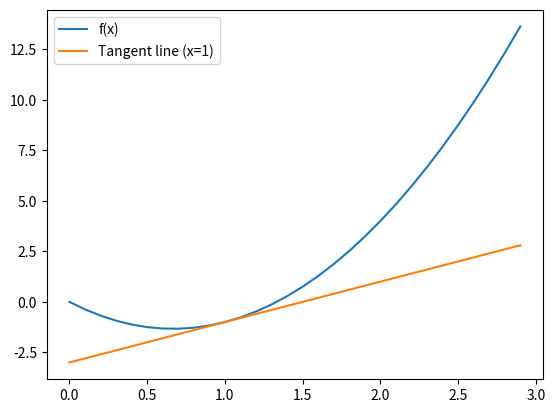

Generate this figure with matplotlib:
# [redacted]
# Usage: python D2l2D.py

# D2l 2.4 Calculus
# D2l 2.4.1 Derivatives and Differentiation
import numpy as np
def f(x):
    return 3 * x ** 2 - 4 * x

for h in 10.0**np.arange(-1, -6, -1):
    print(f'h={h:.5f}, numerical limit={(f(1+h)-f(1))/h:.5f}')

# D2l 2.4.2 Visualization Utilities
import matplotlib.pyplot as plt
x = np.arange(0, 3, 0.1)
plt.plot(x, f(x))
plt.plot(x, 2 * x - 3)
plt.legend(['f(x)', 'Tangent line (x=1)'])
plt.show()